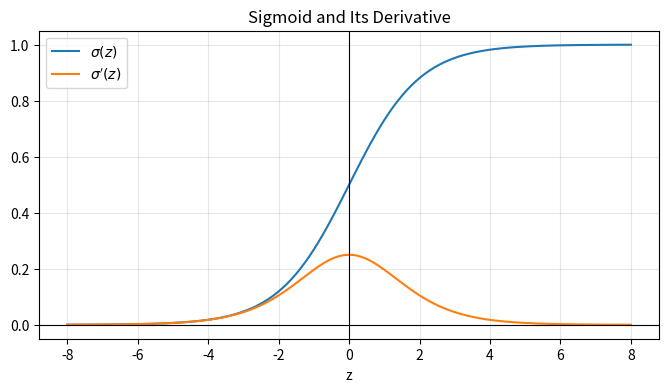

The script that saved this image:
import numpy as np
import matplotlib.pyplot as plt

z = np.linspace(-8, 8, 500)
sigmoid = 1 / (1 + np.exp(-z))
sigmoid_grad = sigmoid * (1 - sigmoid)

plt.figure(figsize=(8, 4))
plt.plot(z, sigmoid, label=r'$\sigma(z)$')
plt.plot(z, sigmoid_grad, label=r"$\sigma'(z)$")
plt.axhline(0, color='black', linewidth=0.8)
plt.axvline(0, color='black', linewidth=0.8)
plt.title('Sigmoid and Its Derivative')
plt.xlabel('z')
plt.legend()
plt.grid(alpha=0.3)
plt.show()
